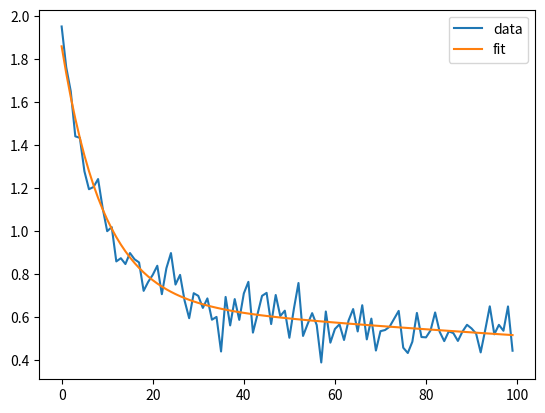

Write Python code to recreate this figure.
# -*- coding: utf-8 -*-
"""
Created on Tue Jun  9 11:27:14 2020
Takes care of various fitting procedures, which do
similar, but not exactly the same things.
[redacted]
"""

import numpy as np
import scipy.optimize as optim
import matplotlib.pyplot as plt

# ------------------------------------------------------ #
# ---- fitting few kinetics, all nonlinear params ------ #
# ------------------------------------------------------ #


def fit_kinetics(x_data, y_data,
                 n_exp=1, init_par=None, const=None,
                 **kwargs):
    '''
    fits one to few kinetics to sum
    of exponentials
    - no models involved.

    Keyword arguments:
    bounds -- two tuple array
    '''
    bounds = kwargs.get('bounds', (-np.inf, np.inf))
    if init_par is None:
        p0 = []
        for i in range(n_exp):
            p0.extend([3*(np.random.random()-0.5),
                      100*np.random.random()])
    else:
        p0 = init_par

    if const is not None:
        p0.append(const)
    fit = optim.least_squares(res_kin, p0,
                              args=(y_data, x_data, n_exp),
                              bounds=bounds)
    return fit


def exp_model(par, x, n):
    amp = par[::2]
    tau = par[1::2]
    func = np.sum([amp[k]*np.exp(-x/tau[k])
                  for k in range(n)],
                  axis=0)
    try:  # adding constant to fit
        func = func + np.ones(len(x))*amp[n]
    except IndexError:
        pass
    return func


def res_kin(p, *args):
    y, *params = args
    return (y - exp_model(p, *params))**2


if __name__ == "__main__":
    x = np.linspace(0, 99, 100)
    par = (1, 5, 1, 50, -1, 200, 1)
    data2fit = exp_model(par, x, n=3)
    data2fit += np.random.normal(0, 0.07, len(x))

    fit = fit_kinetics(x, data2fit, n_exp=2)

    fit_result = exp_model(fit.x, x, 2)
    fig0 = plt.figure()
    plt.plot(data2fit, label='data')
    plt.plot(fit_result, label='fit')
    plt.legend()
    plt.show()

    print(fit)
